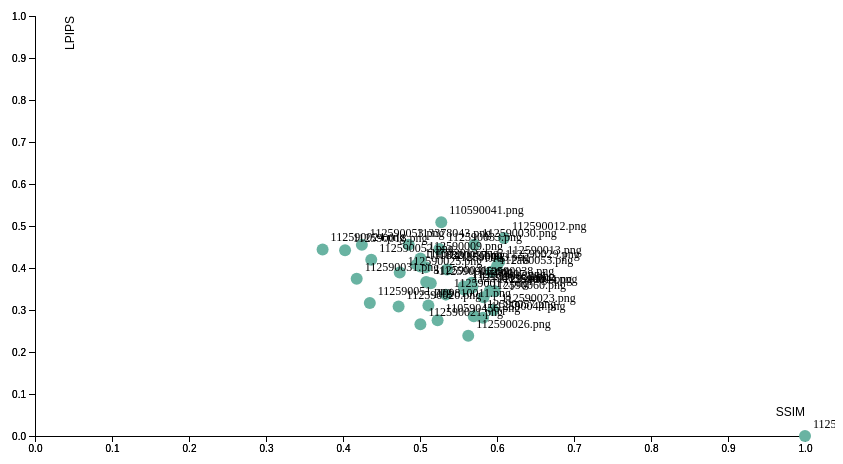
D3 v5 page, settled after 360 driven frames (6 s of simulated time); the page loaded 1 data file(s).


        // 设定SVG大小
        var margin = {top: 10, right: 30, bottom: 30, left: 60},
            width = 860 - margin.left - margin.right,
            height = 460 - margin.top - margin.bottom;

        // 添加SVG到body
        var svg = d3.select("body").append("svg")
            .attr("width", width + margin.left + margin.right)
            .attr("height", height + margin.top + margin.bottom)
            .append("g")
            .attr("transform", "translate(" + margin.left + "," + margin.top + ")");

        // 加载CSV数据
        d3.csv("results.csv").then(function(data) {

            // 设置X轴比例尺
            var x = d3.scaleLinear()
                .domain([0, 1]) // ssim
                .range([ 0, width ]);
            svg.append("g")
                .attr("transform", "translate(0," + height + ")")
                .call(d3.axisBottom(x));

            svg.append("g")
                .attr("transform", "translate(0," + height + ")")
                .call(d3.axisBottom(x))
            // 添加X軸標籤
            .append("text")
                .attr("class", "axis-label")
                .attr("x", width) // 將標籤放置在軸的末端
                .attr("y", -20) // 在X軸線下方一點的位置
                .style("text-anchor", "end") // 文本對齊方式
                .text("SSIM");

            // 设置Y轴比例尺
            var y = d3.scaleLinear()
                .domain([0, 1]) // lpips
                .range([ height, 0]);
            svg.append("g")
                .call(d3.axisLeft(y));

            // 添加Y軸以及標籤
            svg.append("g")
                .call(d3.axisLeft(y))
            // 添加Y軸標籤
            .append("text")
                .attr("class", "axis-label")
                .attr("transform", "rotate(-90)") // 旋轉標籤
                .attr("y", 30) // 在Y軸線左方一點的位置
                .attr("dy", ".71em") // 微調位置
                .style("text-anchor", "end") // 文本對齊方式
                .text("LPIPS");

            var filteredData = data.filter(function(d) {
                return d.SSIM >= 0 && d.SSIM <=1 && d.LPIPS >=0 && d.LPIPS <= 1;
            });

            // 创建散点
            svg.append('g')
                .selectAll("dot")
                .data(filteredData)
                .enter()
                .append("circle")
                  .attr("cx", function (d) { return x(d.SSIM); } )
                  .attr("cy", function (d) { return y(d.LPIPS); } )
                  .attr("r", 6)
                  .style("fill", "#69b3a2")
            svg.append('g')
                .selectAll("text")
                .data(filteredData)
                .enter()
                .append("text")
                  .attr("x", function (d) { return x(d.SSIM) + 8; }) // 右側偏移
                  .attr("y", function (d) { return y(d.LPIPS) - 8; }) // 上方偏移
                  .text(function(d) { return d.Student; }) // 顯示學號
                  .attr("font-size", "12px")
                  .attr("fill", "black")
                  .style("text-anchor", "start"); // 確保標籤從左側開始
                        // 创建工具提示
                        var tooltip = d3.select("body").append("div")
                            .attr("id", "tooltip")
                            .style("opacity", 0);


            svg.selectAll("circle")
                .on("mouseover", function(d) {
                    tooltip.transition()
                        .duration(200)
                        .style("opacity", .9);
                    tooltip.html("<img src='word/" + d.Student + "alt='Handwriting' width='120' height='120'>")
                        .style("left", (d3.event.pageX) + "px")
                        .style("top", (d3.event.pageY - 28) + "px");
                })
                .on("mouseout", function(d) {
                    tooltip.transition()
                        .duration(500)
                        .style("opacity", 0);
                });
        });

    

### data: results.csv
Student, LPIPS, SSIM
112590035.png, 0.0, 1.0
112590026.png, 0.2388, 0.5627
112590021.png, 0.2661, 0.5005
110590456.png, 0.2756, 0.5229
112590044.png, 0.2818, 0.5819
112590057.png, 0.2852, 0.5698
112590023.png, 0.2998, 0.5951
112590020.png, 0.3082, 0.4722
109810011.png, 0.311, 0.5109
112590051.png, 0.3166, 0.4348
112590060.png, 0.3303, 0.5825
112590017.png, 0.3366, 0.5336
112590014.png, 0.3449, 0.5973
112590004.png, 0.3454, 0.5905
112590036.png, 0.3483, 0.5576
112590022.png, 0.3533, 0.5678
112590007.png, 0.3561, 0.5567
112590005.png, 0.3639, 0.514
112590038.png, 0.3649, 0.5672
112590041.png, 0.3669, 0.508
112590031.png, 0.3746, 0.4178
112590025.png, 0.3891, 0.4737
112ab0053.png, 0.3911, 0.5926
112590003.png, 0.3967, 0.5351
111820017.jpg, 0.402, 0.5073
110820009.png, 0.4035, 0.5007
112590029.png, 0.4048, 0.6001
111332012.png, 0.408, 0.4957
112590013.png, 0.4152, 0.6028
112590052.png, 0.4196, 0.4367
112590009.png, 0.4227, 0.5005
112590018.png, 0.4425, 0.4027
112590024.png, 0.4442, 0.3735
112590033.png, 0.4451, 0.5252
112590053.png, 0.4551, 0.4245
113378043.png, 0.4552, 0.4852
112590030.png, 0.4553, 0.5705
112590012.png, 0.4714, 0.609
110590041.png, 0.5087, 0.5276